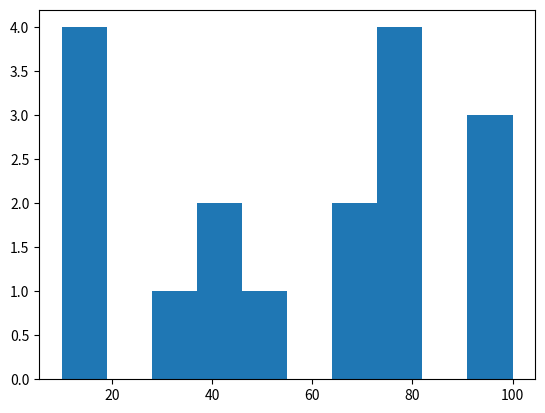

The script that saved this image:
from matplotlib import pyplot as plt
import numpy as np
t=[10, 10, 10, 10, 30, 40, 40, 50, 70, 70, 80, 80, 80, 80, 100, 100, 100]
statystyki=plt.hist(t, 10)
plt.show()
